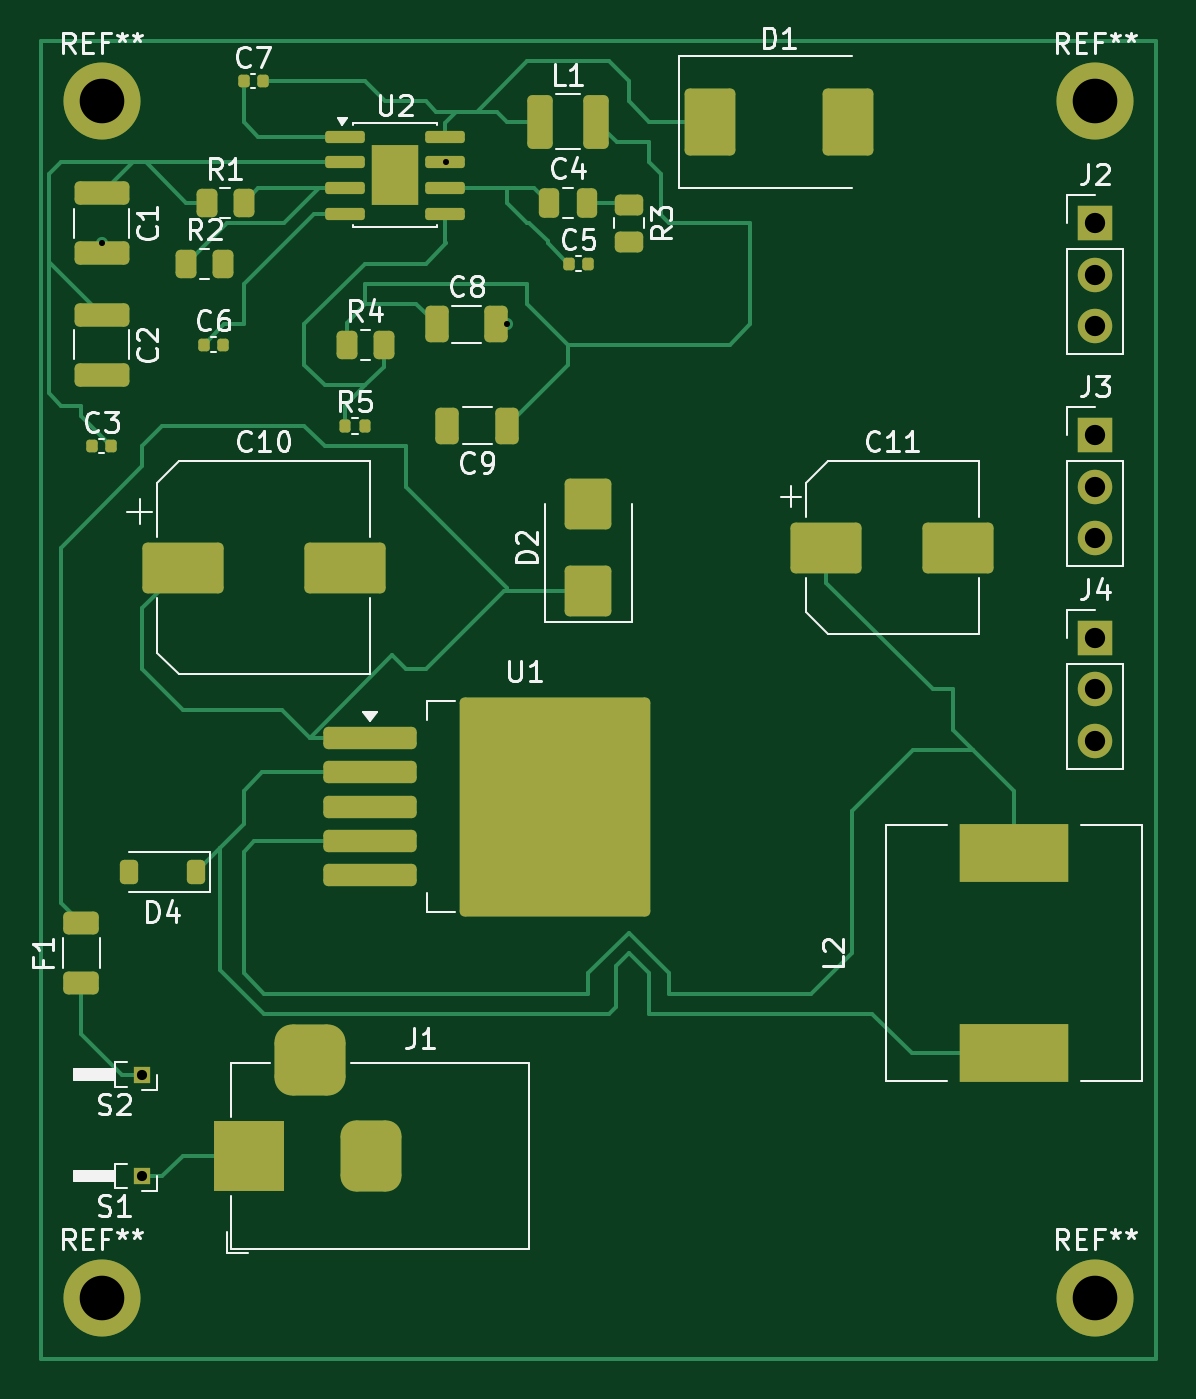
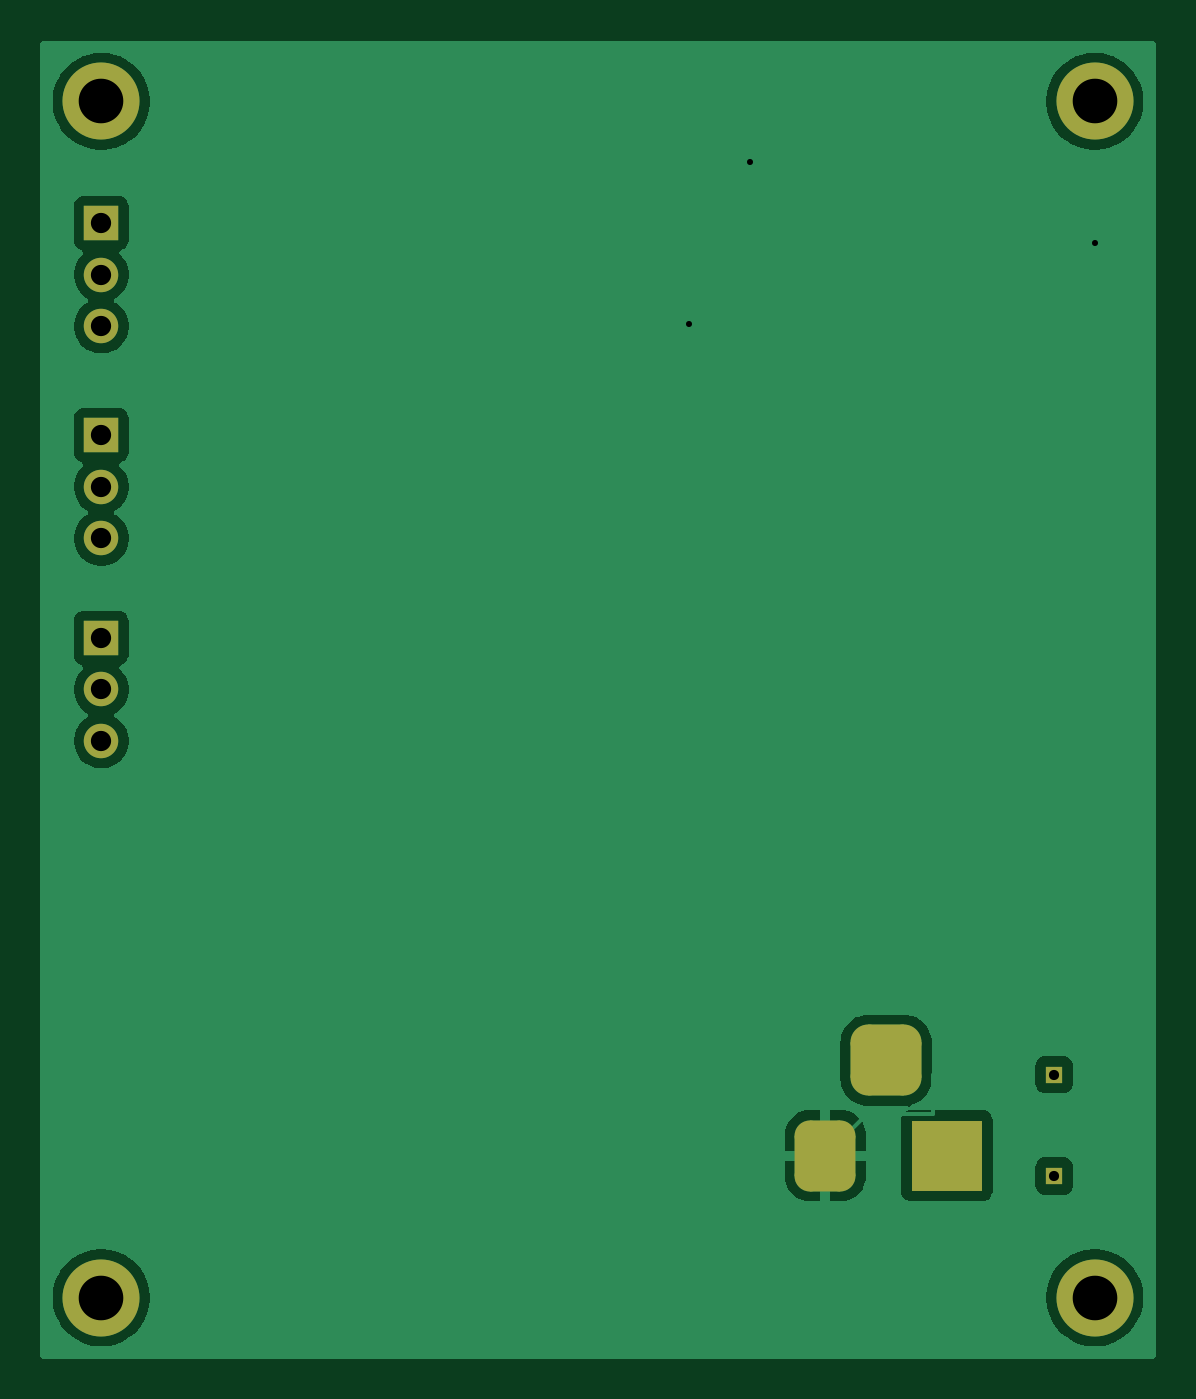
Circuit board: 11 layer files. Board 55.0 x 65.0 mm.
- bottom_copper: assessment3-B_Cu.gbr (35772 bytes)
- bottom_mask: assessment3-B_Mask.gbr (2233 bytes)
- paste: assessment3-B_Paste.gbr (456 bytes)
- bottom_silk: assessment3-B_Silkscreen.gbr (457 bytes)
- outline: assessment3-Edge_Cuts.gbr (429 bytes)
- top_copper: assessment3-F_Cu.gbr (18547 bytes)
- top_mask: assessment3-F_Mask.gbr (6191 bytes)
- paste: assessment3-F_Paste.gbr (5176 bytes)
- top_silk: assessment3-F_Silkscreen.gbr (45365 bytes)
- drill: assessment3-NPTH.drl (264 bytes)
- drill: assessment3-PTH.drl (885 bytes)

=== bottom_copper: assessment3-B_Cu.gbr (35772 bytes, source omitted) ===
=== bottom_mask: assessment3-B_Mask.gbr (2233 bytes, source withheld) ===
=== paste: assessment3-B_Paste.gbr ===
%TF.GenerationSoftware,KiCad,Pcbnew,10.0.6*%
%TF.CreationDate,2026-09-16T01:53:29+05:30*%
%TF.ProjectId,assessment3,61737365-7373-46d6-956e-74332e6b6963,rev?*%
%TF.SameCoordinates,Original*%
%TF.FileFunction,Paste,Bot*%
%TF.FilePolarity,Positive*%
%FSLAX46Y46*%
G04 Gerber Fmt 4.6, Leading zero omitted, Abs format (unit mm)*
G04 Created by KiCad (PCBNEW 10.0.6) date 2026-09-16 01:53:29*
%MOMM*%
%LPD*%
G01*
G04 APERTURE LIST*
G04 APERTURE END LIST*
M02*

=== bottom_silk: assessment3-B_Silkscreen.gbr ===
%TF.GenerationSoftware,KiCad,Pcbnew,10.0.6*%
%TF.CreationDate,2026-09-16T01:53:29+05:30*%
%TF.ProjectId,assessment3,61737365-7373-46d6-956e-74332e6b6963,rev?*%
%TF.SameCoordinates,Original*%
%TF.FileFunction,Legend,Bot*%
%TF.FilePolarity,Positive*%
%FSLAX46Y46*%
G04 Gerber Fmt 4.6, Leading zero omitted, Abs format (unit mm)*
G04 Created by KiCad (PCBNEW 10.0.6) date 2026-09-16 01:53:29*
%MOMM*%
%LPD*%
G01*
G04 APERTURE LIST*
G04 APERTURE END LIST*
M02*

=== outline: assessment3-Edge_Cuts.gbr ===
%TF.GenerationSoftware,KiCad,Pcbnew,10.0.6*%
%TF.CreationDate,2026-09-16T01:53:29+05:30*%
%TF.ProjectId,assessment3,61737365-7373-46d6-956e-74332e6b6963,rev?*%
%TF.SameCoordinates,Original*%
%TF.FileFunction,Profile,NP*%
%FSLAX46Y46*%
G04 Gerber Fmt 4.6, Leading zero omitted, Abs format (unit mm)*
G04 Created by KiCad (PCBNEW 10.0.6) date 2026-09-16 01:53:29*
%MOMM*%
%LPD*%
G01*
G04 APERTURE LIST*
G04 APERTURE END LIST*
M02*

=== top_copper: assessment3-F_Cu.gbr (18547 bytes, source omitted) ===
=== top_mask: assessment3-F_Mask.gbr (6191 bytes, source omitted) ===
=== paste: assessment3-F_Paste.gbr ===
%TF.GenerationSoftware,KiCad,Pcbnew,10.0.6*%
%TF.CreationDate,2026-09-16T01:53:29+05:30*%
%TF.ProjectId,assessment3,61737365-7373-46d6-956e-74332e6b6963,rev?*%
%TF.SameCoordinates,Original*%
%TF.FileFunction,Paste,Top*%
%TF.FilePolarity,Positive*%
%FSLAX46Y46*%
G04 Gerber Fmt 4.6, Leading zero omitted, Abs format (unit mm)*
G04 Created by KiCad (PCBNEW 10.0.6) date 2026-09-16 01:53:29*
%MOMM*%
%LPD*%
G01*
G04 APERTURE LIST*
G04 Aperture macros list*
%AMRoundRect*
0 Rectangle with rounded corners*
0 $1 Rounding radius*
0 $2 $3 $4 $5 $6 $7 $8 $9 X,Y pos of 4 corners*
0 Add a 4 corners polygon primitive as box body*
4,1,4,$2,$3,$4,$5,$6,$7,$8,$9,$2,$3,0*
0 Add four circle primitives for the rounded corners*
1,1,$1+$1,$2,$3*
1,1,$1+$1,$4,$5*
1,1,$1+$1,$6,$7*
1,1,$1+$1,$8,$9*
0 Add four rect primitives between the rounded corners*
20,1,$1+$1,$2,$3,$4,$5,0*
20,1,$1+$1,$4,$5,$6,$7,0*
20,1,$1+$1,$6,$7,$8,$9,0*
20,1,$1+$1,$8,$9,$2,$3,0*%
G04 Aperture macros list end*
%ADD10RoundRect,0.250000X-2.050000X-0.300000X2.050000X-0.300000X2.050000X0.300000X-2.050000X0.300000X0*%
%ADD11RoundRect,0.250000X-2.025000X-2.375000X2.025000X-2.375000X2.025000X2.375000X-2.025000X2.375000X0*%
%ADD12RoundRect,0.250000X1.000000X-1.400000X1.000000X1.400000X-1.000000X1.400000X-1.000000X-1.400000X0*%
%ADD13RoundRect,0.225000X0.225000X0.375000X-0.225000X0.375000X-0.225000X-0.375000X0.225000X-0.375000X0*%
%ADD14RoundRect,0.135000X-0.135000X-0.185000X0.135000X-0.185000X0.135000X0.185000X-0.135000X0.185000X0*%
%ADD15RoundRect,0.250000X-0.325000X-0.650000X0.325000X-0.650000X0.325000X0.650000X-0.325000X0.650000X0*%
%ADD16RoundRect,0.250000X-0.262500X-0.450000X0.262500X-0.450000X0.262500X0.450000X-0.262500X0.450000X0*%
%ADD17RoundRect,0.230000X-0.230000X-0.375000X0.230000X-0.375000X0.230000X0.375000X-0.230000X0.375000X0*%
%ADD18RoundRect,0.150000X-0.825000X-0.150000X0.825000X-0.150000X0.825000X0.150000X-0.825000X0.150000X0*%
%ADD19RoundRect,0.250000X0.900000X-1.000000X0.900000X1.000000X-0.900000X1.000000X-0.900000X-1.000000X0*%
%ADD20RoundRect,0.250000X-0.450000X0.262500X-0.450000X-0.262500X0.450000X-0.262500X0.450000X0.262500X0*%
%ADD21RoundRect,0.140000X-0.140000X-0.170000X0.140000X-0.170000X0.140000X0.170000X-0.140000X0.170000X0*%
%ADD22RoundRect,0.250000X-0.250000X-0.475000X0.250000X-0.475000X0.250000X0.475000X-0.250000X0.475000X0*%
%ADD23R,5.400000X2.900000*%
%ADD24RoundRect,0.250000X-1.100000X0.325000X-1.100000X-0.325000X1.100000X-0.325000X1.100000X0.325000X0*%
%ADD25RoundRect,0.250000X-0.375000X-1.075000X0.375000X-1.075000X0.375000X1.075000X-0.375000X1.075000X0*%
%ADD26RoundRect,0.250000X0.325000X0.650000X-0.325000X0.650000X-0.325000X-0.650000X0.325000X-0.650000X0*%
%ADD27RoundRect,0.250000X-1.500000X-1.000000X1.500000X-1.000000X1.500000X1.000000X-1.500000X1.000000X0*%
%ADD28RoundRect,0.250000X0.625000X-0.312500X0.625000X0.312500X-0.625000X0.312500X-0.625000X-0.312500X0*%
%ADD29RoundRect,0.250000X-1.750000X-1.000000X1.750000X-1.000000X1.750000X1.000000X-1.750000X1.000000X0*%
G04 APERTURE END LIST*
D10*
%TO.C,U1*%
X122225000Y-96175000D03*
X122225000Y-94475000D03*
X122225000Y-92775000D03*
X122225000Y-91075000D03*
X122225000Y-89375000D03*
D11*
X133800000Y-95550000D03*
X133800000Y-90000000D03*
X128950000Y-95550000D03*
X128950000Y-90000000D03*
%TD*%
D12*
%TO.C,D1*%
X145800000Y-59000000D03*
X139000000Y-59000000D03*
%TD*%
D13*
%TO.C,D4*%
X110350000Y-96000000D03*
X113650000Y-96000000D03*
%TD*%
D14*
%TO.C,R5*%
X120980000Y-74000000D03*
X122000000Y-74000000D03*
%TD*%
D15*
%TO.C,C8*%
X125525000Y-69000000D03*
X128475000Y-69000000D03*
%TD*%
D16*
%TO.C,R4*%
X122912500Y-70000000D03*
X121087500Y-70000000D03*
%TD*%
%TO.C,R2*%
X115000000Y-66000000D03*
X113175000Y-66000000D03*
%TD*%
D17*
%TO.C,U2*%
X122905000Y-60885000D03*
X122905000Y-62385000D03*
X124045000Y-60885000D03*
X124045000Y-62385000D03*
D18*
X121000000Y-59730000D03*
X121000000Y-61000000D03*
X121000000Y-62270000D03*
X121000000Y-63540000D03*
X125950000Y-63540000D03*
X125950000Y-62270000D03*
X125950000Y-61000000D03*
X125950000Y-59730000D03*
%TD*%
D19*
%TO.C,D2*%
X133000000Y-82150000D03*
X133000000Y-77850000D03*
%TD*%
D20*
%TO.C,R3*%
X135000000Y-63087500D03*
X135000000Y-64912500D03*
%TD*%
D21*
%TO.C,C3*%
X108520000Y-75000000D03*
X109480000Y-75000000D03*
%TD*%
D22*
%TO.C,C4*%
X131050000Y-63000000D03*
X132950000Y-63000000D03*
%TD*%
D23*
%TO.C,L2*%
X154000000Y-104950000D03*
X154000000Y-95050000D03*
%TD*%
D21*
%TO.C,C7*%
X116000000Y-57000000D03*
X116960000Y-57000000D03*
%TD*%
%TO.C,C5*%
X132040000Y-66000000D03*
X133000000Y-66000000D03*
%TD*%
D24*
%TO.C,C2*%
X109000000Y-68525000D03*
X109000000Y-71475000D03*
%TD*%
%TO.C,C1*%
X109000000Y-62525000D03*
X109000000Y-65475000D03*
%TD*%
D25*
%TO.C,L1*%
X130600000Y-59000000D03*
X133400000Y-59000000D03*
%TD*%
D21*
%TO.C,C6*%
X114040000Y-70000000D03*
X115000000Y-70000000D03*
%TD*%
D26*
%TO.C,C9*%
X129000000Y-74000000D03*
X126050000Y-74000000D03*
%TD*%
D27*
%TO.C,C11*%
X144750000Y-80000000D03*
X151250000Y-80000000D03*
%TD*%
D28*
%TO.C,F1*%
X108000000Y-101462500D03*
X108000000Y-98537500D03*
%TD*%
D29*
%TO.C,C10*%
X113000000Y-81000000D03*
X121000000Y-81000000D03*
%TD*%
D16*
%TO.C,R1*%
X116000000Y-63000000D03*
X114175000Y-63000000D03*
%TD*%
M02*

=== top_silk: assessment3-F_Silkscreen.gbr (45365 bytes, source omitted) ===
=== drill: assessment3-NPTH.drl ===
M48
; DRILL file KiCad 10.0.6 date 2026-09-16T01:54:04
; FORMAT={-:-/ absolute / metric / decimal}
; #@! TF.CreationDate,2026-09-16T01:54:04+05:30
; #@! TF.GenerationSoftware,Kicad,Pcbnew,10.0.6
; #@! TF.FileFunction,NonPlated,1,2,NPTH
FMAT,2
METRIC
%
G90
G05
M30

=== drill: assessment3-PTH.drl ===
M48
; DRILL file KiCad 10.0.6 date 2026-09-16T01:54:04
; FORMAT={-:-/ absolute / metric / decimal}
; #@! TF.CreationDate,2026-09-16T01:54:04+05:30
; #@! TF.GenerationSoftware,Kicad,Pcbnew,10.0.6
; #@! TF.FileFunction,Plated,1,2,PTH
FMAT,2
METRIC
; #@! TA.AperFunction,Plated,PTH,ViaDrill
T1C0.300
; #@! TA.AperFunction,Plated,PTH,ComponentDrill
T2C0.500
; #@! TA.AperFunction,Plated,PTH,ComponentDrill
T3C1.000
; #@! TA.AperFunction,Plated,PTH,ComponentDrill
T4C2.200
%
G90
G05
T1
X109.0Y-65.0
X126.0Y-61.0
X129.0Y-69.0
T2
X111.0Y-106.0
X111.0Y-111.0
T3
X158.0Y-64.0
X158.0Y-66.54
X158.0Y-69.08
X158.0Y-74.46
X158.0Y-77.0
X158.0Y-79.54
X158.0Y-84.46
X158.0Y-87.0
X158.0Y-89.54
T4
X109.0Y-58.0
X109.0Y-117.0
X158.0Y-58.0
X158.0Y-117.0
T3
G00X116.29Y-111.0
M15
G01X116.29Y-109.0
M16
G05
G00X120.29Y-105.3
M15
G01X118.29Y-105.3
M16
G05
G00X122.29Y-111.0
M15
G01X122.29Y-109.0
M16
G05
M30
